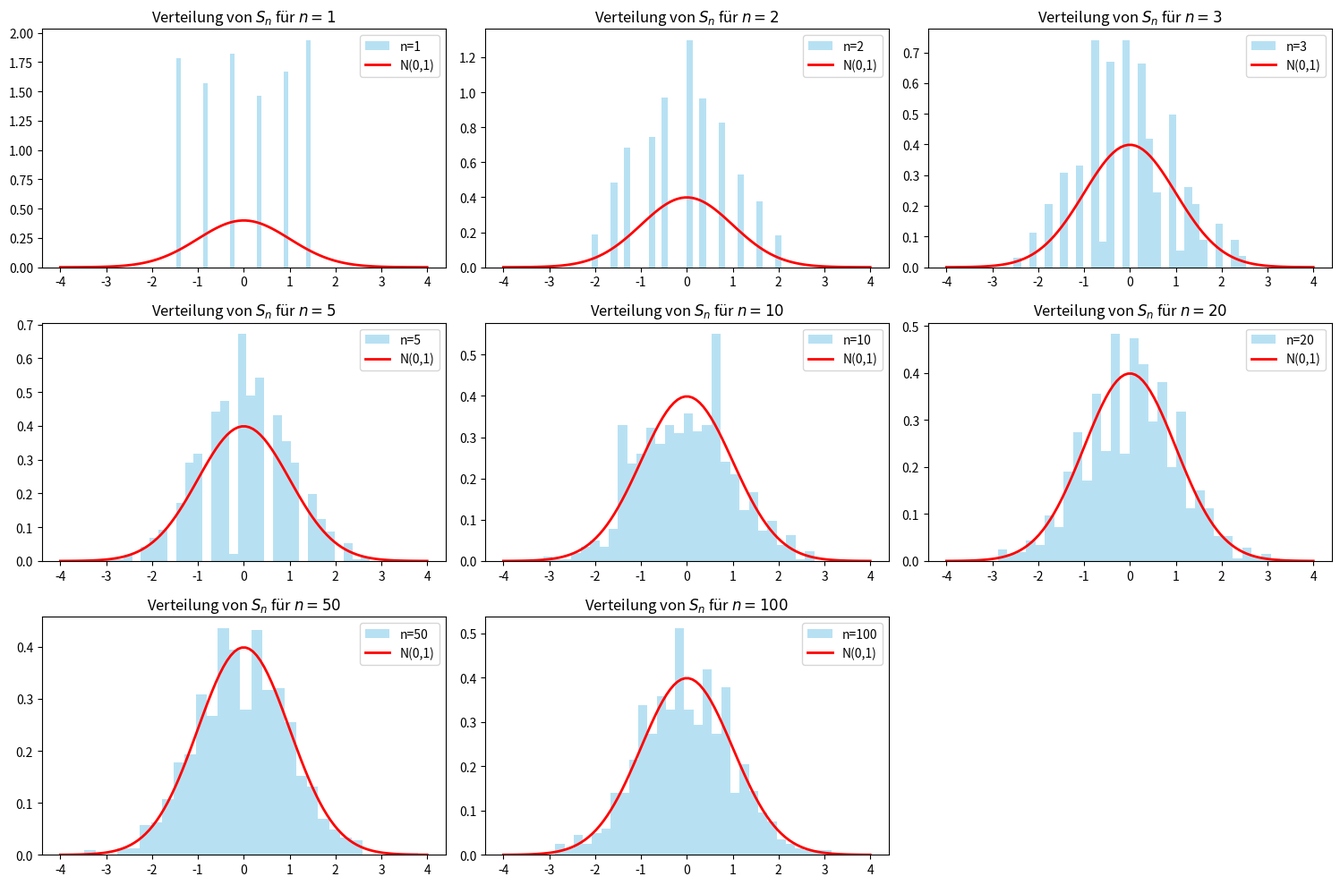

The matplotlib source for this figure:
import numpy as np
import matplotlib.pyplot as plt
from scipy.stats import norm

def simulate_clt():
    # Parameter für den Würfel
    mu = 3.5
    var = 2.9167
    sigma = np.sqrt(var)
    
    # Die verschiedenen n-Werte aus der Aufgabe
    n_values = [1, 2, 3, 5, 10, 20, 50, 100]
    n_simulations = 1000  # Anzahl der Realisierungen von Sn

    plt.figure(figsize=(15, 10))

    for i, n in enumerate(n_values):
        # 1. Simuliere n Würfe für jede der 10.000 Realisierungen
        # Form: (n_simulations, n)
        rolls = np.random.randint(1, 7, size=(n_simulations, n))
        
        # 2. Berechne Sn nach der Formel im Bild
        # Summe über (Xi - E[Xi]) / Wurzel(n * V[Xi])
        # Das entspricht: (Summe(Xi) - n * mu) / (sigma * sqrt(n))
        sn_values = np.sum((rolls - mu) / (sigma * np.sqrt(n)), axis=1)

        # 3. Plotten des Histogramms
        plt.subplot(3, 3, i+1)
        plt.hist(sn_values, bins=30, density=True, alpha=0.6, color='skyblue', label=f'n={n}')
        
        # 4. Overlay der Standardnormalverteilung N(0,1)
        x = np.linspace(-4, 4, 100)
        plt.plot(x, norm.pdf(x, 0, 1), 'r-', lw=2, label='N(0,1)')
        
        plt.title(f'Verteilung von $S_n$ für $n={n}$')
        plt.legend()

    plt.tight_layout()
    plt.show()

simulate_clt()
